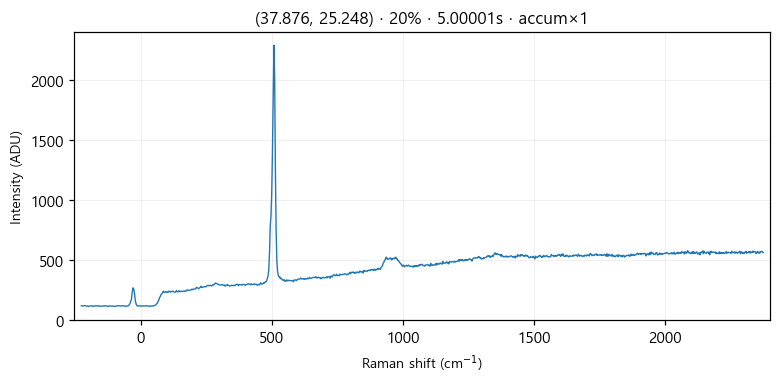

Data behind this chart, as committed beside it:
# laser_power_pct, 20
# exposure_time, 5
# laser_nm, 532
# mode, accumulate
pixel_index, raman_shift_cm-1, wavelength_nm, intensity
0, -226.4, 525.7, 115.0
1, -223.3, 525.8, 115.0
2, -220.2, 525.9, 115.0
3, -217.2, 525.9, 114.0
4, -214.1, 526, 117.0
5, -211, 526.1, 115.0
6, -208, 526.2, 114.0
7, -204.9, 526.3, 112.0
8, -201.8, 526.4, 114.0
9, -198.8, 526.5, 109.0
10, -195.7, 526.5, 113.0
11, -192.7, 526.6, 113.0
12, -189.6, 526.7, 114.0
13, -186.5, 526.8, 116.0
14, -183.5, 526.9, 112.0
15, -180.4, 527, 111.0
16, -177.4, 527, 114.0
17, -174.3, 527.1, 113.0
18, -171.3, 527.2, 115.0
19, -168.2, 527.3, 114.0
20, -165.2, 527.4, 116.0
21, -162.1, 527.5, 112.0
22, -159.1, 527.6, 115.0
23, -156, 527.6, 113.0
24, -153, 527.7, 112.0
25, -150, 527.8, 112.0
26, -146.9, 527.9, 113.0
27, -143.9, 528, 114.0
28, -140.8, 528.1, 112.0
29, -137.8, 528.1, 116.0
30, -134.8, 528.2, 115.0
31, -131.7, 528.3, 113.0
32, -128.7, 528.4, 114.0
33, -125.7, 528.5, 111.0
34, -122.6, 528.6, 111.0
35, -119.6, 528.7, 114.0
36, -116.6, 528.7, 113.0
37, -113.5, 528.8, 113.0
38, -110.5, 528.9, 113.0
39, -107.5, 529, 112.0
40, -104.5, 529.1, 112.0
41, -101.4, 529.2, 112.0
42, -98.41, 529.3, 112.0
43, -95.39, 529.3, 111.0
44, -92.36, 529.4, 114.0
45, -89.35, 529.5, 114.0
46, -86.33, 529.6, 116.0
47, -83.31, 529.7, 115.0
48, -80.3, 529.8, 115.0
49, -77.28, 529.8, 113.0
50, -74.27, 529.9, 115.0
51, -71.26, 530, 114.0
52, -68.25, 530.1, 115.0
53, -65.24, 530.2, 115.0
54, -62.23, 530.3, 113.0
55, -59.22, 530.4, 114.0
... 968 more rows
